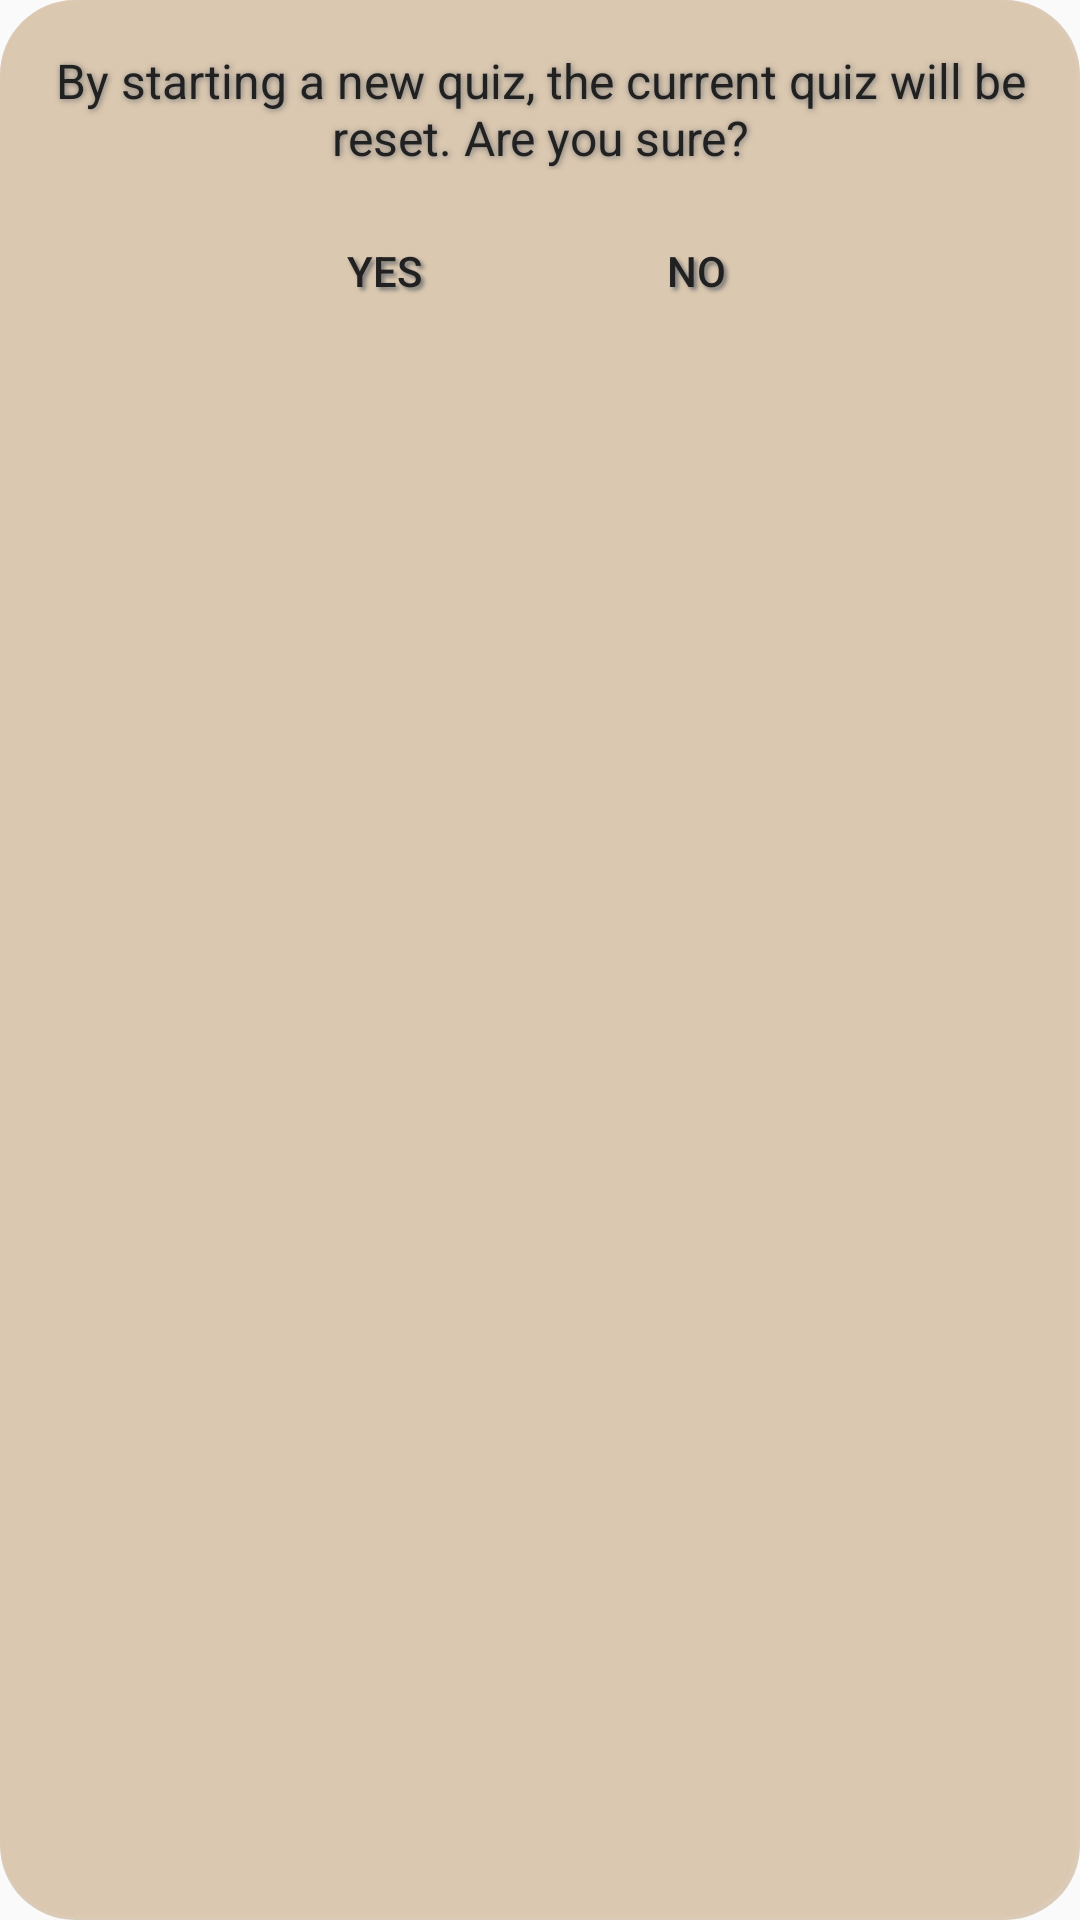

This screen was rendered from an Android layout file. Write that file and the resources it references.
<!-- AndroidManifest.xml: application theme AppTheme -->
<!-- res/layout/custom_dialog_box_new_quiz.xml -->
<?xml version="1.0" encoding="utf-8"?>
<LinearLayout
    xmlns:android="http://schemas.android.com/apk/res/android"
    android:id="@+id/custom_dialog_box"
    android:layout_width="wrap_content"
    android:layout_height="wrap_content"
    xmlns:app="http://schemas.android.com/apk/res-auto"
    android:background="@drawable/toast_shape"
    android:orientation="vertical">

    <TextView
        android:id="@+id/txt_dia"
        style="@style/homeMenuStyle"
        android:layout_width="wrap_content"
        android:layout_height="wrap_content"
        android:layout_marginTop="@dimen/dialog_box_text_margin"
        android:layout_marginLeft="@dimen/dialog_box_text_margin"
        android:layout_marginRight="@dimen/dialog_box_text_margin"
        android:layout_gravity="center"
        android:text="@string/dialog_box_are_you_sure" />

    <LinearLayout
        android:layout_width="wrap_content"
        android:layout_height="wrap_content"
        android:orientation="horizontal"
        android:layout_gravity="center">

        <Button
            style="@style/dialogBoxButtonStyle"
            android:id="@+id/yes_bttn"
            android:layout_width="wrap_content"
            android:layout_height="wrap_content"
            android:layout_marginLeft="@dimen/dialog_box_text_margin"
            android:layout_marginRight="@dimen/dialog_box_text_margin"
            android:clickable="true"
            android:text="@string/dialog_box_yes" />

        <Button
            android:id="@+id/no_bttn"
            style="@style/dialogBoxButtonStyle"
            android:layout_width="wrap_content"
            android:layout_height="wrap_content"
            android:clickable="true"
            android:layout_marginRight="@dimen/dialog_box_text_margin"
            android:text="@string/dialog_box_no" />
    </LinearLayout>

</LinearLayout>
<!-- resources referenced by this layout -->
<resources>
  <dimen name="dialog_box_text_margin">16dp</dimen>
  <!-- drawable toast_shape (drawable) -->
  <?xml version="1.0" encoding="utf-8"?>
  <layer-list xmlns:android="http://schemas.android.com/apk/res/android">
  
      
      <item>
          <shape xmlns:android="http://schemas.android.com/apk/res/android"
              android:shape="rectangle">
              <solid android:color="@color/toast_shadow" />
              <corners android:radius="25dp" />
          </shape>
      </item>
      
      <item
          android:bottom="3px"
          android:right="3px">
          <shape xmlns:android="http://schemas.android.com/apk/res/android"
              android:shape="rectangle">
              <solid android:color="@color/toast_background" />
              <stroke
                  android:width="1dp"
                  android:color="@color/button_border" />
              <corners android:radius="25dp" />
          </shape>
      </item>
  </layer-list>
  <string name="dialog_box_are_you_sure">By starting a new quiz, the current quiz will be reset. Are you sure?</string>
  <string name="dialog_box_no">No</string>
  <string name="dialog_box_yes">Yes</string>
  <style name="dialogBoxButtonStyle" parent="Button">
          <item name="android:minHeight">@dimen/home_button_min_height</item>
          <item name="android:background">@drawable/button_shape</item>
          <item name="android:textColor">@color/header_text_color</item>
          <item name="android:layout_marginTop">@dimen/dialog_box_button_vertical_margin</item>
          <item name="android:layout_marginBottom">@dimen/dialog_box_button_vertical_margin</item>
          
          <item name="android:shadowColor">@color/button_disabled</item>
          <item name="android:shadowDx">3</item>
          <item name="android:shadowDy">3</item>
          <item name="android:shadowRadius">3</item>
      </style>
  <style name="homeMenuStyle" parent="Subheading">
          <item name="android:gravity">center</item>
          <item name="android:textColor">@color/header_text_color</item>
          
          <item name="android:shadowColor">@color/button_disabled</item>
          <item name="android:shadowDx">1</item>
          <item name="android:shadowDy">1</item>
          <item name="android:shadowRadius">5</item>
      </style>
  <style name="AppTheme" parent="Theme.AppCompat.Light.NoActionBar">
          
          <item name="colorPrimary">@color/colorPrimary</item>
          <item name="colorPrimaryDark">@color/colorPrimaryDark</item>
          <item name="android:textColorTertiary">#a98553</item>
          <item name="colorAccent">@color/colorAccent</item>
      </style>
  <color name="toast_shadow">#80BC9D79</color>
  <color name="toast_background">#80dec6aa</color>
  <color name="button_border">#65dec6aa</color>
  <style name="Button">
          <item name="android:textSize">@dimen/Button</item>
          <item name="android:fontFamily">sans-serif-medium</item>
          <item name="android:textAllCaps">true</item>
      </style>
  <dimen name="home_button_min_height">35dp</dimen>
  <color name="header_text_color">#212121</color>
  <dimen name="dialog_box_button_vertical_margin">16dp</dimen>
  <color name="button_disabled">#757575</color>
  <style name="Subheading">
          <item name="android:textSize">@dimen/Subheading</item>
          <item name="android:fontFamily">sans-serif</item>
      </style>
  <color name="colorPrimary">#3F51B5</color>
  <color name="colorPrimaryDark">#303F9F</color>
  <color name="colorAccent">#212121</color>
  <dimen name="Button">14sp</dimen>           //MEDIUM (ALL CAPS) 14sp
  <dimen name="Subheading">16sp</dimen>       //Subheading - regular 16sp (device)
</resources>
